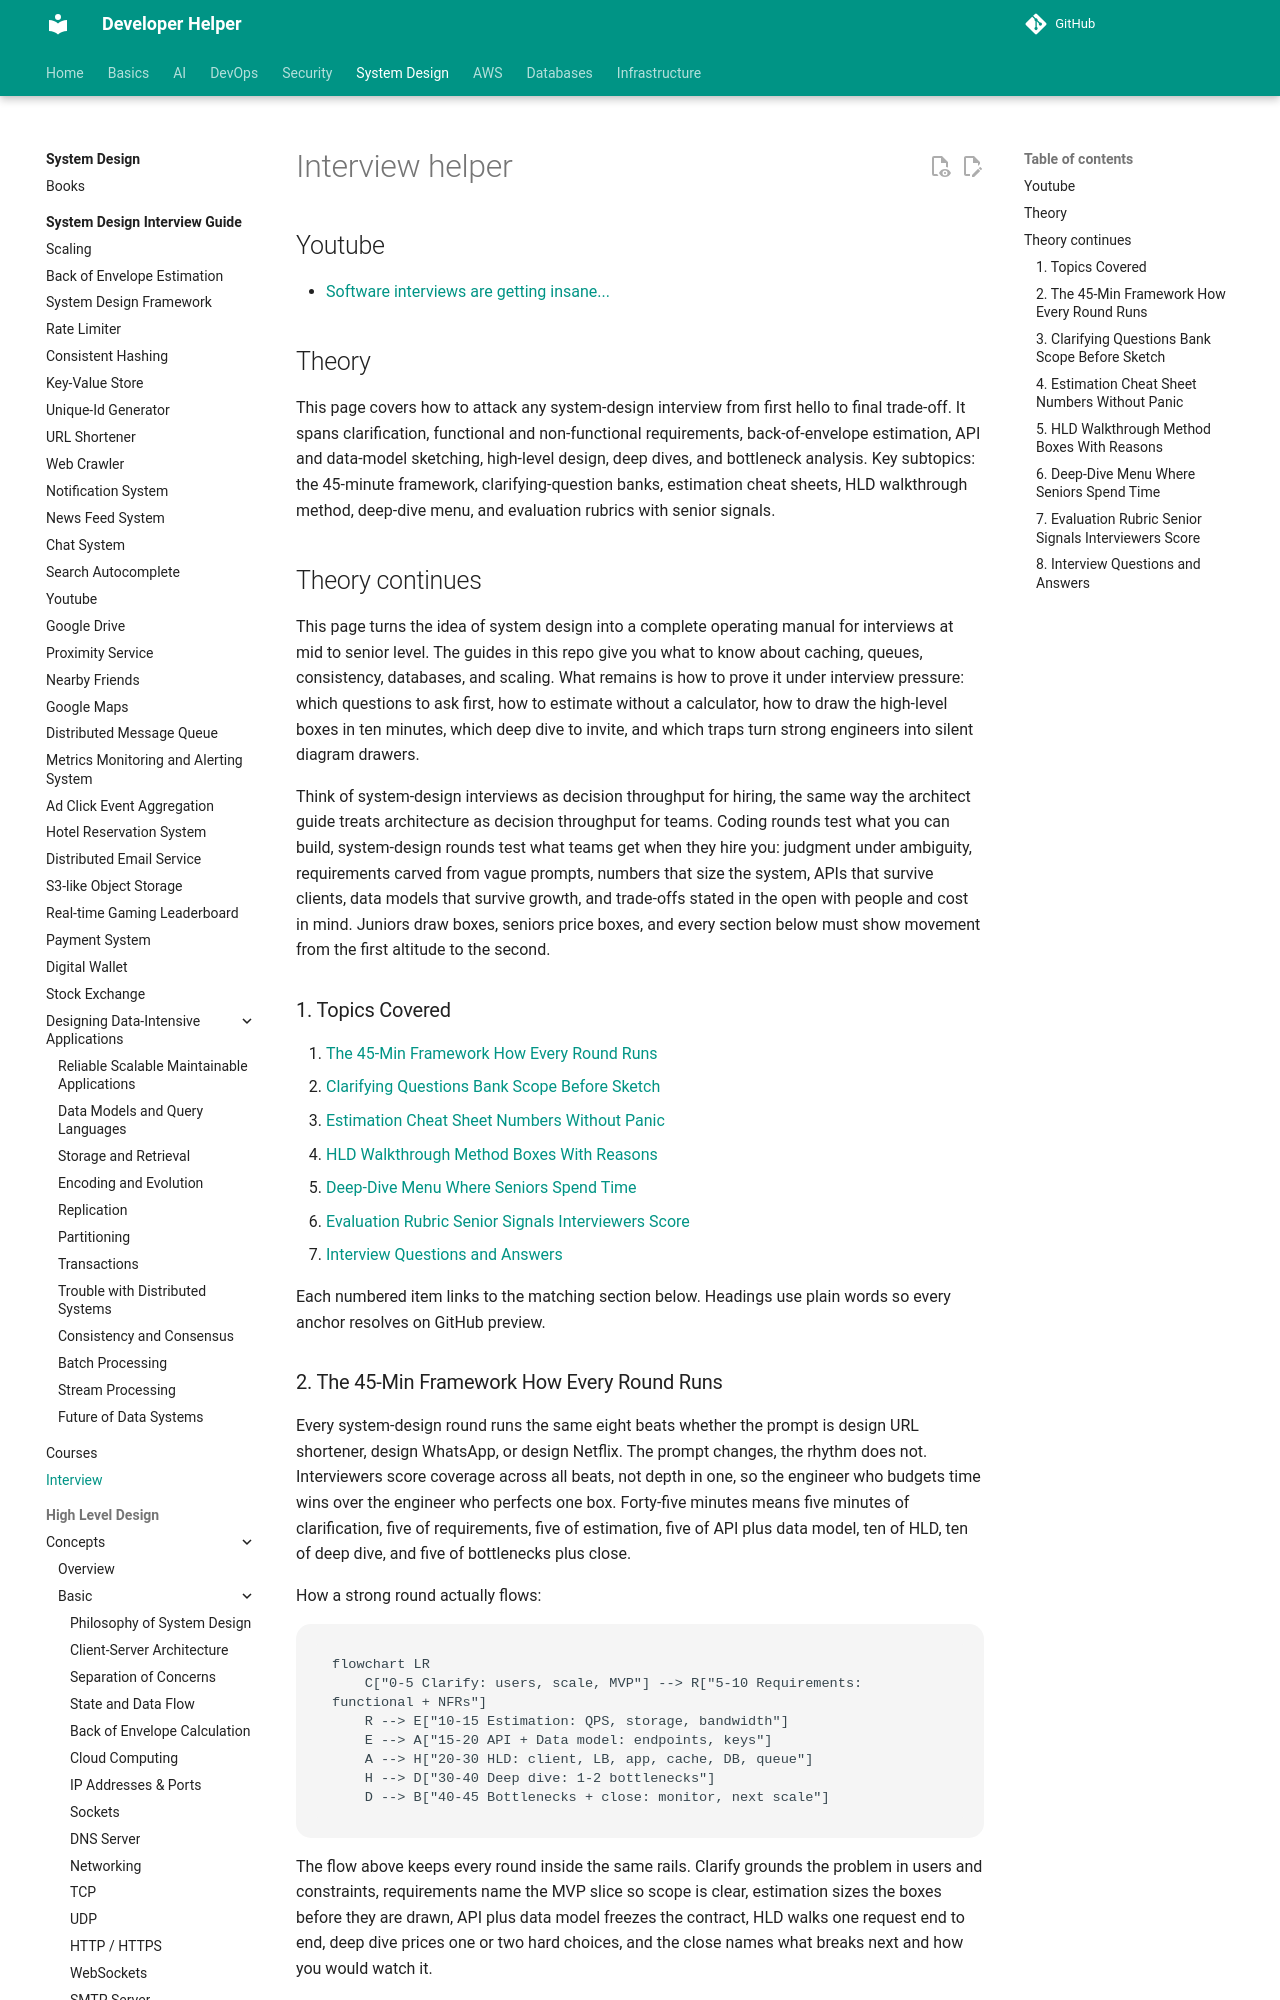

repository: abhishekghoshh/developer-helper · page: system-design/interview/index.html · generator: mkdocs

# Interview helper



## Youtube

- [Software interviews are getting insane...](https://www.youtube.com/watch?v=yeuJ4hSmT3s)

## Theory

This page covers how to attack any system-design interview from first hello to final trade-off.
It spans clarification, functional and non-functional requirements, back-of-envelope estimation, API and data-model sketching, high-level design, deep dives, and bottleneck analysis.
Key subtopics: the 45-minute framework, clarifying-question banks, estimation cheat sheets, HLD walkthrough method, deep-dive menu, and evaluation rubrics with senior signals.

## Theory continues

This page turns the idea of system design into a complete operating manual for
interviews at mid to senior level. The guides in this repo give you what to
know about caching, queues, consistency, databases, and scaling. What remains
is how to prove it under interview pressure: which questions to ask first, how
to estimate without a calculator, how to draw the high-level boxes in ten
minutes, which deep dive to invite, and which traps turn strong engineers into
silent diagram drawers.

Think of system-design interviews as decision throughput for hiring, the same
way the architect guide treats architecture as decision throughput for teams.
Coding rounds test what you can build, system-design rounds test what teams get
when they hire you: judgment under ambiguity, requirements carved from vague
prompts, numbers that size the system, APIs that survive clients, data models
that survive growth, and trade-offs stated in the open with people and cost in
mind. Juniors draw boxes, seniors price boxes, and every section below must
show movement from the first altitude to the second.

### 1. Topics Covered

1. [The 45-Min Framework How Every Round Runs](#2-the-45-min-framework-how-every-round-runs)
2. [Clarifying Questions Bank Scope Before Sketch](#3-clarifying-questions-bank-scope-before-sketch)
3. [Estimation Cheat Sheet Numbers Without Panic](#4-estimation-cheat-sheet-numbers-without-panic)
4. [HLD Walkthrough Method Boxes With Reasons](#5-hld-walkthrough-method-boxes-with-reasons)
5. [Deep-Dive Menu Where Seniors Spend Time](#6-deep-dive-menu-where-seniors-spend-time)
6. [Evaluation Rubric Senior Signals Interviewers Score](#7-evaluation-rubric-senior-signals-interviewers-score)
7. [Interview Questions and Answers](#8-interview-questions-and-answers)

Each numbered item links to the matching section below. Headings use plain words so every anchor resolves on GitHub preview.
